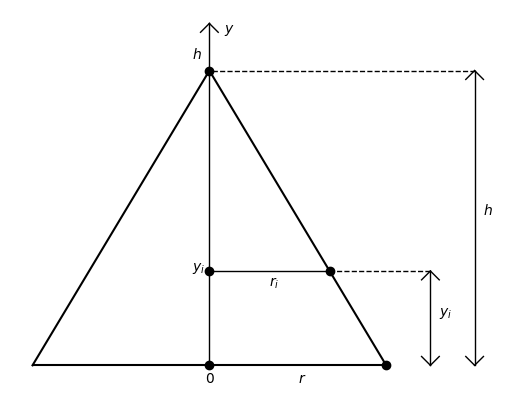

Here is the Python script that generated this plot:
import matplotlib.pyplot as plt
from matplotlib.patches import ConnectionPatch


plt.plot([-3, 3], [0, 0], color='black')
plt.plot([-3, 0], [0, 5], color='black')
plt.plot([3, 0], [0, 5], color='black')

plt.plot([0, 0], [0, 5.8], color='black', linewidth=1)
plt.text(-0.3, 1.6, '$y_i$', color='black')
plt.plot([0, 2.04], [1.6, 1.6], color='black', linewidth=1)
plt.text(-0.3, 5.2, '$h$')
plt.text(1.02, 1.35, '$r_i$')
plt.text(1.5, -0.3, '$r$')
plt.text(-0.07, -0.3, '$0$')




plt.plot(0, 1.6, marker="o", color="black")
plt.plot(0, 0, marker="o", color="black")
plt.plot(3, 0, marker="o", color="black")
plt.plot(2.04, 1.6, marker="o", color="black")
plt.plot(0, 5, marker="o", color="black")

plt.plot([-0.15, 0], [5.65, 5.8], color='black', linewidth=1)
plt.plot([0.15, 0], [5.65, 5.8], color='black', linewidth=1)
plt.text(0.25, 5.65, '$y$', color='black')

plt.plot([3.75, 2.04], [1.6, 1.6], color='black', linewidth=1, linestyle='dashed')
plt.plot([3.75, 3.75], [0, 1.6], color='black', linewidth=1)
plt.plot([3.75, 3.6], [0, 0.15], color='black', linewidth=1)
plt.plot([3.75, 3.9], [0, 0.15], color='black', linewidth=1)
plt.plot([3.75, 3.6], [1.6, 1.45], color='black', linewidth=1)
plt.plot([3.75, 3.9], [1.6, 1.45], color='black', linewidth=1)
plt.text(3.9, 0.85, '$y_i$', color='black')

plt.plot([4.5, 0], [5, 5], color='black', linewidth=1, linestyle='dashed')
plt.plot([4.5, 4.5], [0, 5], color='black', linewidth=1)
plt.plot([4.5, 4.35], [5, 4.85], color='black', linewidth=1)
plt.plot([4.5, 4.65], [5, 4.85], color='black', linewidth=1)
plt.plot([4.5, 4.35], [0, 0.15], color='black', linewidth=1)
plt.plot([4.5, 4.65], [0, 0.15], color='black', linewidth=1)
plt.text(4.65, 2.55, '$h$', color='black')







x_start, y_start = 2, 3
x_end, y_end = 6, 8

plt.plot()

plt.axis('equal')
plt.axis('off')
plt.show()